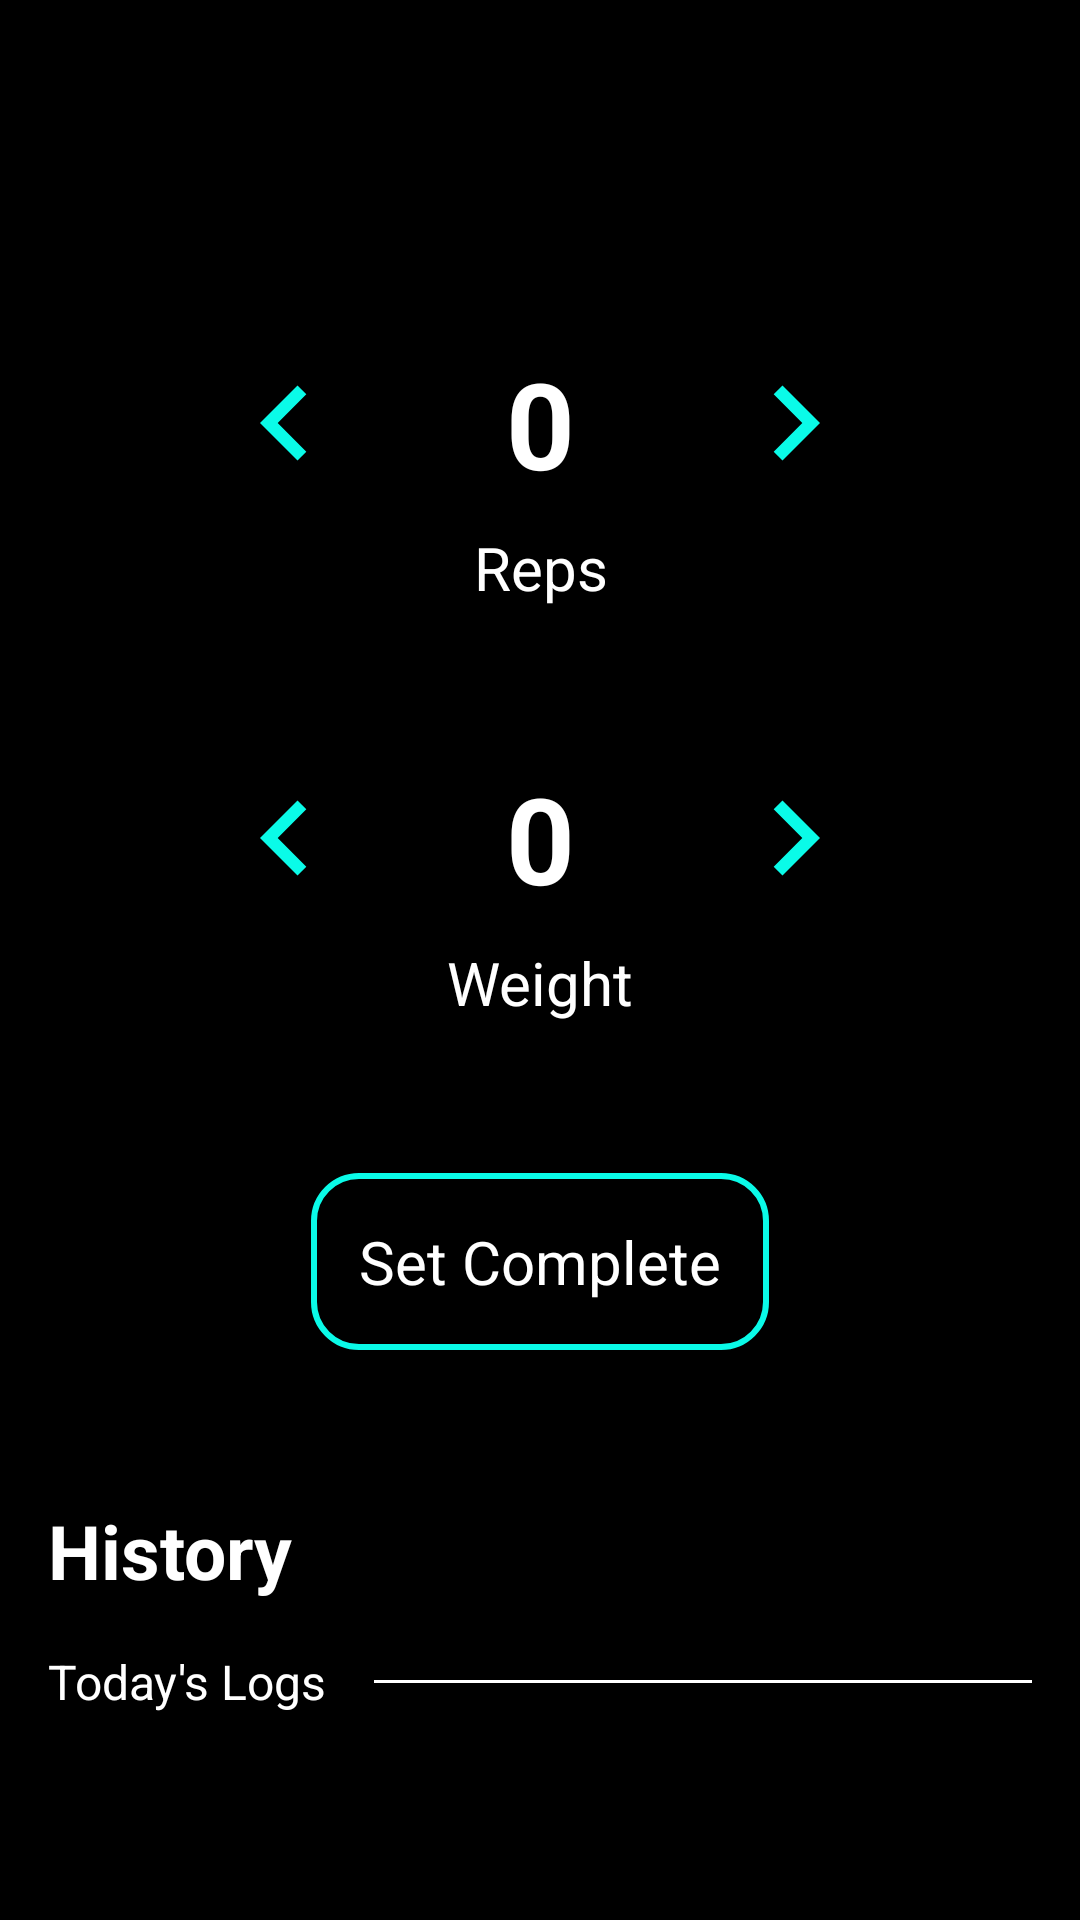

Here is an Android app screen rendered from its layout file. Give the layout XML and the strings, colors and styles it references.
<!-- AndroidManifest.xml: application theme Theme.GymBro -->
<!-- res/layout/fragment_exercise.xml -->
<?xml version="1.0" encoding="utf-8"?>
<ScrollView xmlns:android="http://schemas.android.com/apk/res/android"
    xmlns:app="http://schemas.android.com/apk/res-auto"
    xmlns:tools="http://schemas.android.com/tools"
    android:layout_width="match_parent"
    android:layout_height="match_parent"
    android:background="@color/black"
    tools:context=".fragment.ExerciseFragment">

    <androidx.constraintlayout.widget.ConstraintLayout
        android:layout_width="match_parent"
        android:layout_height="wrap_content">

        <ImageView
            android:id="@+id/btn_back_to_schedule"
            android:layout_width="30dp"
            android:layout_height="30dp"
            android:layout_marginStart="16dp"
            android:src="@drawable/white_baseline_arrow_back_24"
            app:layout_constraintBottom_toBottomOf="@+id/tv_exercise_title"
            app:layout_constraintStart_toStartOf="parent"
            app:layout_constraintTop_toTopOf="@+id/tv_exercise_title" />

        <TextView
            android:id="@+id/tv_exercise_title"
            android:layout_width="0dp"
            android:layout_height="wrap_content"
            android:layout_margin="16dp"
            android:textColor="@color/white"
            android:textSize="36sp"
            android:textStyle="bold"
            app:layout_constraintStart_toEndOf="@+id/btn_back_to_schedule"
            app:layout_constraintTop_toTopOf="parent"
            tools:text="Deadlift" />


        <ImageView
            android:id="@+id/iv_decrease_reps"
            android:layout_width="50dp"
            android:layout_height="50dp"
            android:layout_marginStart="70dp"
            android:src="@drawable/turquoise_baseline_keyboard_arrow_left_24"
            app:layout_constraintBottom_toBottomOf="@+id/tv_rep_count"
            app:layout_constraintStart_toStartOf="parent"
            app:layout_constraintTop_toTopOf="@+id/tv_rep_count" />

        <TextView
            android:id="@+id/tv_rep_count"
            android:layout_width="wrap_content"
            android:layout_height="wrap_content"
            android:layout_marginTop="50dp"
            android:text="0"
            android:textColor="@color/white"
            android:textSize="40dp"
            android:textStyle="bold"
            app:layout_constraintEnd_toEndOf="parent"
            app:layout_constraintStart_toStartOf="parent"
            app:layout_constraintTop_toBottomOf="@id/tv_exercise_title" />

        <ImageView
            android:id="@+id/iv_increase_reps"
            android:layout_width="50dp"
            android:layout_height="50dp"
            android:layout_marginEnd="70dp"
            android:src="@drawable/turquoise_baseline_keyboard_arrow_right_24"
            app:layout_constraintBottom_toBottomOf="@+id/tv_rep_count"
            app:layout_constraintEnd_toEndOf="parent"
            app:layout_constraintTop_toTopOf="@+id/tv_rep_count" />

        <TextView
            android:id="@+id/tv_reps_title"
            android:layout_width="wrap_content"
            android:layout_height="wrap_content"
            android:layout_marginTop="8dp"
            android:text="Reps"
            android:textColor="@color/white"
            android:textSize="20sp"
            app:layout_constraintEnd_toEndOf="@+id/tv_rep_count"
            app:layout_constraintStart_toStartOf="@+id/tv_rep_count"
            app:layout_constraintTop_toBottomOf="@+id/tv_rep_count" />

        <ImageView
            android:id="@+id/iv_decrease_weight"
            android:layout_width="50dp"
            android:layout_height="50dp"
            android:layout_marginStart="70dp"
            android:src="@drawable/turquoise_baseline_keyboard_arrow_left_24"
            app:layout_constraintBottom_toBottomOf="@+id/tv_weight_count"
            app:layout_constraintStart_toStartOf="parent"
            app:layout_constraintTop_toTopOf="@+id/tv_weight_count" />

        <TextView
            android:id="@+id/tv_weight_count"
            android:layout_width="wrap_content"
            android:layout_height="wrap_content"
            android:layout_marginTop="50dp"
            android:text="0"
            android:textColor="@color/white"
            android:textSize="40dp"
            android:textStyle="bold"
            app:layout_constraintEnd_toEndOf="parent"
            app:layout_constraintStart_toStartOf="parent"
            app:layout_constraintTop_toBottomOf="@+id/tv_reps_title" />

        <ImageView
            android:id="@+id/iv_increase_weight"
            android:layout_width="50dp"
            android:layout_height="50dp"
            android:layout_marginEnd="70dp"
            android:src="@drawable/turquoise_baseline_keyboard_arrow_right_24"
            app:layout_constraintBottom_toBottomOf="@+id/tv_weight_count"
            app:layout_constraintEnd_toEndOf="parent"
            app:layout_constraintTop_toTopOf="@+id/tv_weight_count" />

        <TextView
            android:id="@+id/tv_weight_title"
            android:layout_width="wrap_content"
            android:layout_height="wrap_content"
            android:layout_marginTop="8dp"
            android:text="Weight"
            android:textColor="@color/white"
            android:textSize="20sp"
            app:layout_constraintEnd_toEndOf="@+id/tv_weight_count"
            app:layout_constraintStart_toStartOf="@+id/tv_weight_count"
            app:layout_constraintTop_toBottomOf="@+id/tv_weight_count" />

        <TextView
            android:id="@+id/btn_set_complete"
            android:layout_width="wrap_content"
            android:layout_height="wrap_content"
            android:layout_marginTop="50dp"
            android:background="@drawable/view_border_background"
            android:padding="16dp"
            android:text="Set Complete"
            android:textColor="@color/white"
            android:textSize="20sp"
            app:layout_constraintEnd_toEndOf="parent"
            app:layout_constraintStart_toStartOf="parent"
            app:layout_constraintTop_toBottomOf="@+id/tv_weight_title" />

        <TextView
            android:id="@+id/tv_history_title"
            android:layout_width="wrap_content"
            android:layout_height="wrap_content"
            android:layout_marginStart="16dp"
            android:layout_marginTop="50dp"
            android:text="History"
            android:textColor="@color/white"
            android:textSize="25sp"
            android:textStyle="bold"
            app:layout_constraintStart_toStartOf="parent"
            app:layout_constraintTop_toBottomOf="@+id/btn_set_complete" />

        <TextView
            android:id="@+id/tv_date"
            android:layout_width="wrap_content"
            android:layout_height="wrap_content"
            android:textSize="16sp"
            android:layout_marginStart="16dp"
            android:layout_marginTop="16dp"
            android:textColor="@color/white"
            app:layout_constraintStart_toStartOf="parent"
            app:layout_constraintTop_toBottomOf="@id/tv_history_title"
            android:text="Today's Logs" />

        <com.google.android.material.divider.MaterialDivider
            android:id="@+id/divider1"
            android:layout_width="0dp"
            android:layout_height="1dp"
            android:layout_marginStart="16dp"
            android:layout_marginEnd="16dp"
            app:dividerColor="@color/white"
            app:layout_constraintTop_toTopOf="@id/tv_date"
            app:layout_constraintBottom_toBottomOf="@id/tv_date"
            app:layout_constraintStart_toEndOf="@id/tv_date"
            app:layout_constraintEnd_toEndOf="parent"/>

        <androidx.recyclerview.widget.RecyclerView
            android:id="@+id/rv_logs"
            android:layout_width="0dp"
            android:layout_height="wrap_content"
            android:layout_marginStart="30dp"
            android:layout_marginTop="20dp"
            android:layout_marginBottom="30dp"
            app:layoutManager="androidx.recyclerview.widget.LinearLayoutManager"
            app:layout_constraintBottom_toBottomOf="parent"
            app:layout_constraintEnd_toEndOf="@+id/divider1"
            app:layout_constraintStart_toStartOf="@+id/tv_date"
            app:layout_constraintTop_toBottomOf="@id/divider1"
            tools:itemCount="3"
            tools:listitem="@layout/list_item_history_logs" />

    </androidx.constraintlayout.widget.ConstraintLayout>

</ScrollView>
<!-- res/layout/list_item_history_logs.xml (included above) -->
<?xml version="1.0" encoding="utf-8"?>
<androidx.constraintlayout.widget.ConstraintLayout xmlns:android="http://schemas.android.com/apk/res/android"
    xmlns:app="http://schemas.android.com/apk/res-auto"
    xmlns:tools="http://schemas.android.com/tools"
    android:layout_width="match_parent"
    android:layout_height="wrap_content"
    tools:background="@color/black">

    <TextView
        android:id="@+id/tv_label_time"
        android:layout_width="wrap_content"
        android:layout_height="wrap_content"
        android:layout_marginTop="8dp"
        android:layout_marginBottom="8dp"
        android:layout_marginStart="20dp"
        android:text="Time"
        android:textColor="@color/white"
        android:textSize="16sp"
        app:layout_constraintBottom_toBottomOf="parent"
        app:layout_constraintStart_toStartOf="parent"
        app:layout_constraintTop_toTopOf="parent" />

    <TextView
        android:id="@+id/tv_time"
        android:layout_width="wrap_content"
        android:layout_height="wrap_content"
        android:text="10:15:35"
        android:textColor="@color/white"
        android:textSize="16sp"
        app:layout_constraintEnd_toEndOf="@+id/tv_label_time"
        app:layout_constraintStart_toStartOf="@+id/tv_label_time"
        app:layout_constraintTop_toBottomOf="@+id/tv_label_time" />

    <TextView
        android:id="@+id/tv_label_reps"
        android:layout_width="wrap_content"
        android:layout_height="wrap_content"
        android:text="Reps"
        android:textColor="@color/turquoise"
        android:textSize="16sp"
        app:layout_constraintEnd_toEndOf="parent"
        app:layout_constraintStart_toStartOf="parent"
        app:layout_constraintTop_toTopOf="@+id/tv_label_time" />

    <TextView
        android:id="@+id/tv_reps"
        android:layout_width="wrap_content"
        android:layout_height="wrap_content"
        android:text="15"
        android:textColor="@color/white"
        android:textSize="16sp"
        app:layout_constraintEnd_toEndOf="@+id/tv_label_reps"
        app:layout_constraintStart_toStartOf="@+id/tv_label_reps"
        app:layout_constraintTop_toBottomOf="@+id/tv_label_reps" />

    <TextView
        android:id="@+id/tv_label_weight"
        android:layout_width="wrap_content"
        android:layout_height="wrap_content"
        android:text="Weight"
        android:textColor="@color/turquoise"
        android:textSize="16sp"
        app:layout_constraintEnd_toEndOf="parent"
        app:layout_constraintStart_toEndOf="@+id/tv_label_reps"
        app:layout_constraintTop_toTopOf="@+id/tv_label_time" />

    <TextView
        android:id="@+id/tv_weight"
        android:layout_width="wrap_content"
        android:layout_height="wrap_content"
        android:text="50"
        android:textColor="@color/white"
        android:textSize="16sp"
        app:layout_constraintEnd_toEndOf="@+id/tv_label_weight"
        app:layout_constraintStart_toStartOf="@+id/tv_label_weight"
        app:layout_constraintTop_toBottomOf="@+id/tv_label_weight" />

</androidx.constraintlayout.widget.ConstraintLayout>
<!-- resources referenced by this layout -->
<resources>
  <color name="black">#FF000000</color>
  <color name="turquoise">#0afbe8</color>
  <color name="white">#FFFFFFFF</color>
  <!-- drawable turquoise_baseline_keyboard_arrow_left_24 (drawable) -->
  <vector android:autoMirrored="true" android:height="24dp"
      android:tint="#0AFBE8" android:viewportHeight="24"
      android:viewportWidth="24" android:width="24dp" xmlns:android="http://schemas.android.com/apk/res/android">
      <path android:fillColor="@android:color/white" android:pathData="M15.41,16.59L10.83,12l4.58,-4.59L14,6l-6,6 6,6 1.41,-1.41z"/>
  </vector>
  <!-- drawable turquoise_baseline_keyboard_arrow_right_24 (drawable) -->
  <vector android:autoMirrored="true" android:height="24dp"
      android:tint="#0AFBE8" android:viewportHeight="24"
      android:viewportWidth="24" android:width="24dp" xmlns:android="http://schemas.android.com/apk/res/android">
      <path android:fillColor="@android:color/white" android:pathData="M8.59,16.59L13.17,12 8.59,7.41 10,6l6,6 -6,6 -1.41,-1.41z"/>
  </vector>
  <!-- drawable view_border_background (drawable) -->
  <?xml version="1.0" encoding="utf-8"?>
  <shape xmlns:android="http://schemas.android.com/apk/res/android">
      <stroke android:width="2dp" android:color="@color/turquoise" />
      <solid android:color="@color/black"/>
      <corners android:radius="15dp"/>
  </shape>
  <style name="Theme.GymBro" parent="Theme.MaterialComponents.DayNight.DarkActionBar">
          
          <item name="colorPrimary">@color/purple_500</item>
          <item name="colorPrimaryVariant">@color/purple_700</item>
          <item name="colorOnPrimary">@color/white</item>
          
          <item name="colorSecondary">@color/teal_200</item>
          <item name="colorSecondaryVariant">@color/teal_700</item>
          <item name="colorOnSecondary">@color/black</item>
          
  
          <item name="android:statusBarColor">@color/black</item>
          
  
          <item name="android:spotShadowAlpha">1</item>
      </style>
  <color name="purple_500">#FF6200EE</color>
  <color name="purple_700">#FF3700B3</color>
  <color name="teal_200">#FF03DAC5</color>
  <color name="teal_700">#FF018786</color>
</resources>
